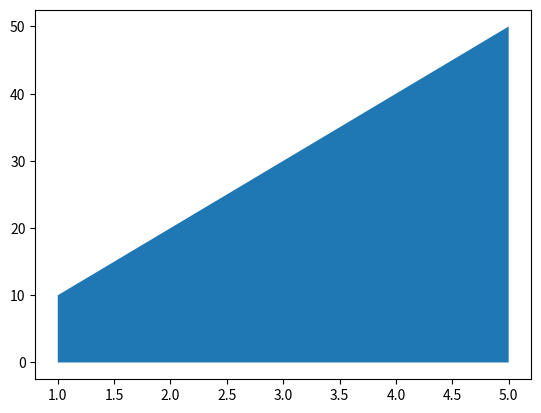

Write the Python code that produced this figure.
# -*- coding: utf-8 -*-
"""
Created on Sat Aug 14 12:48:52 2021

[redacted]
"""

import matplotlib.pyplot as plt

x = [1,2,3,4,5]
y = [10,20,30,40,50]

plt.fill_between(x, y)

print(plt.show())